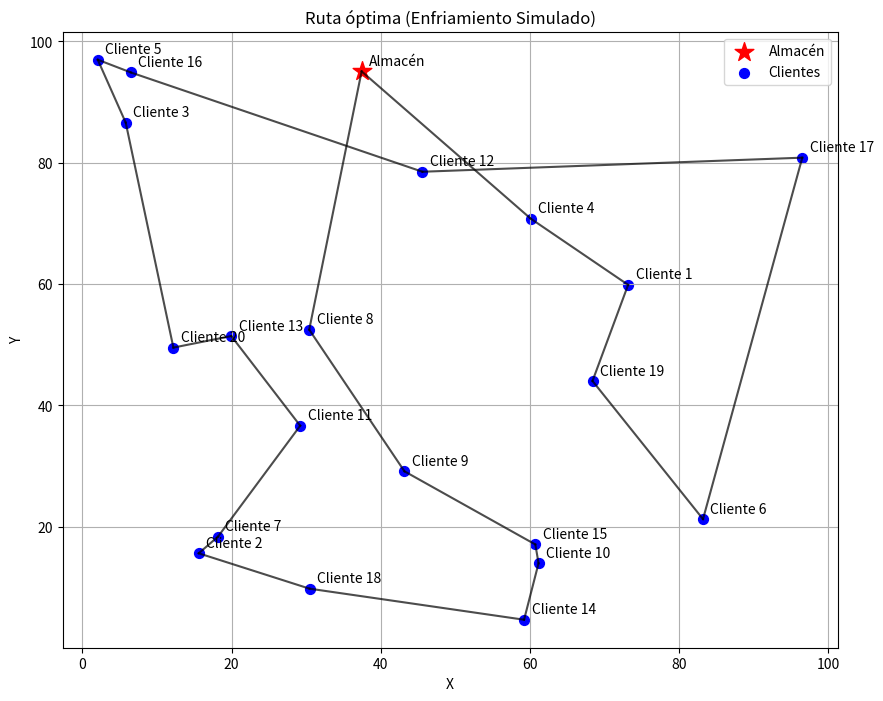
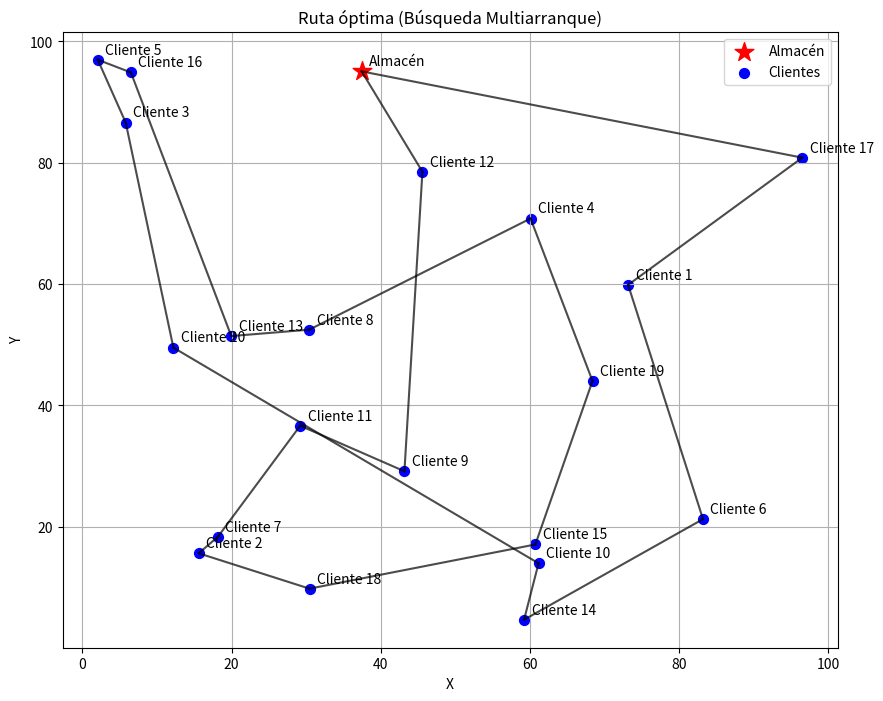
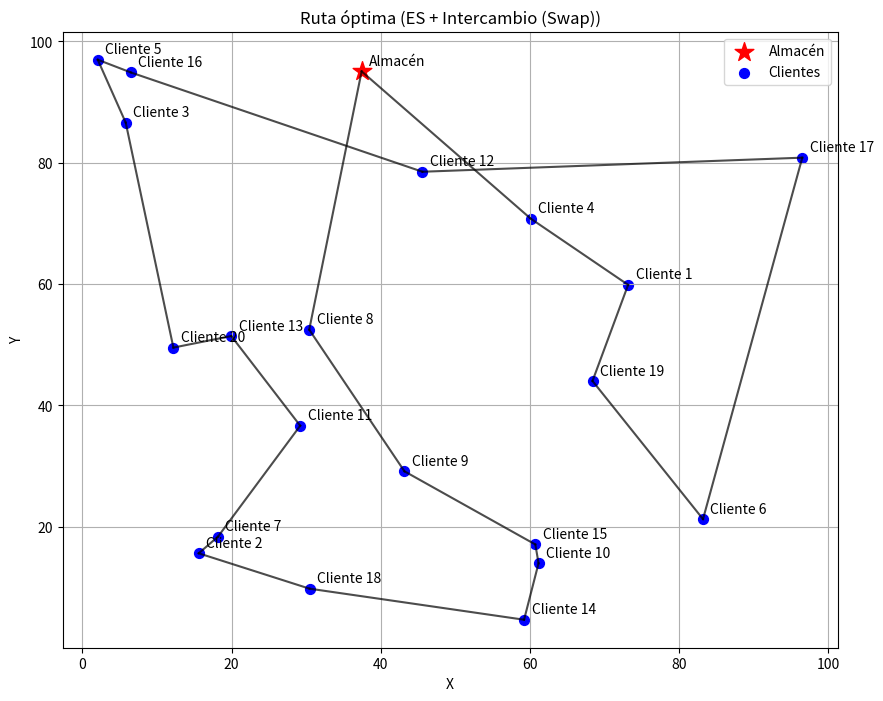
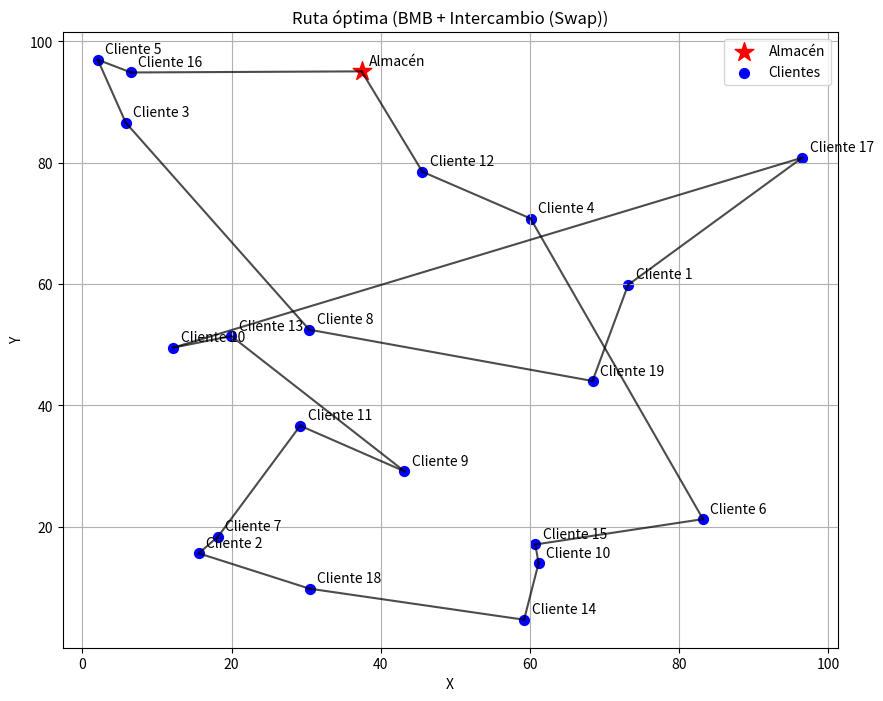
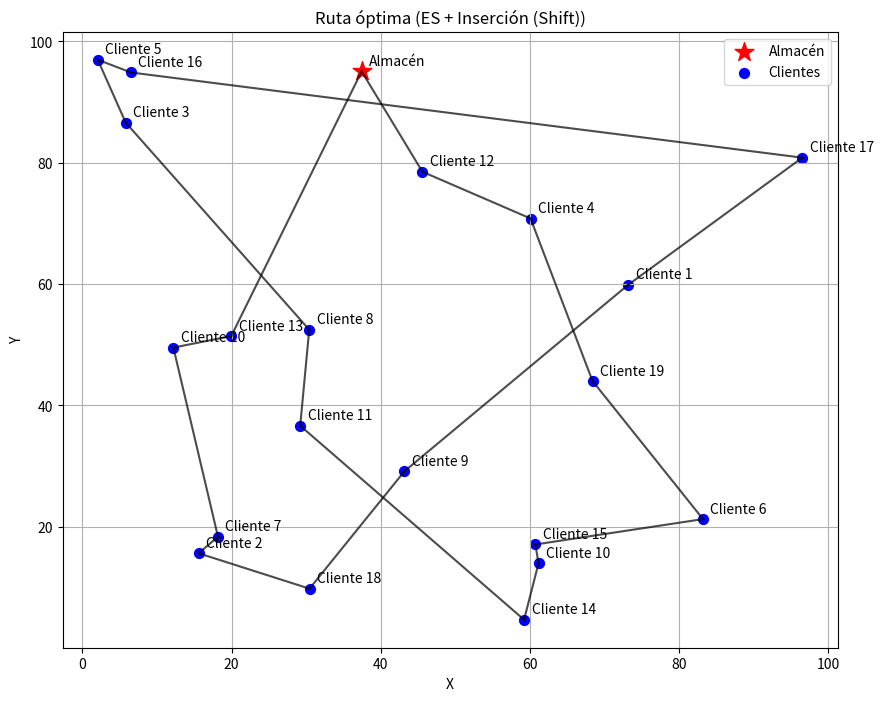
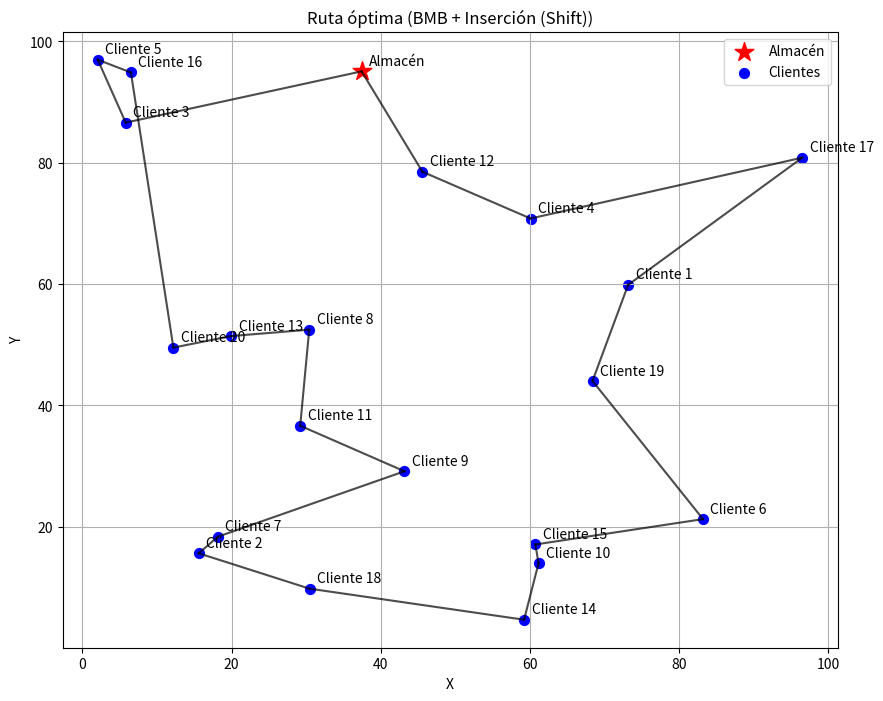

Write the Python code that produced these figures, in order.
"""
Memoria Final - Optimización de Rutas de Reparto con Búsquedas por Trayectorias
Implementación de Enfriamiento Simulado (ES) y Búsqueda Multiarranque Básica (BMB)
"""

import numpy as np
import matplotlib.pyplot as plt
import random
import time
import math
from typing import List, Tuple, Dict, Any, Callable

# ---------------------------------
# Definición del problema de rutas
# ---------------------------------

class ProblemaRutasReparto:
    """Problema de optimización de rutas de reparto"""
    
    def __init__(self, num_clientes: int = 20, semilla: int = None):
        """
        Inicializar el problema de rutas de reparto
        
        Args:
            num_clientes: Número de clientes (puntos de entrega)
            semilla: Semilla para reproducibilidad
        """
        if semilla is not None:
            np.random.seed(semilla)
            random.seed(semilla)
            
        self.num_clientes = num_clientes
        # El punto 0 representa el almacén (origen y destino)
        self.num_puntos = num_clientes + 1
        
        # Generar coordenadas aleatorias para los puntos (almacén + clientes)
        self.coordenadas = np.random.rand(self.num_puntos, 2) * 100
        
        # Calculamos la matriz de distancias entre todos los puntos
        self.matriz_distancias = np.zeros((self.num_puntos, self.num_puntos))
        for i in range(self.num_puntos):
            for j in range(self.num_puntos):
                if i != j:
                    self.matriz_distancias[i, j] = self._calcular_distancia(i, j)
    
    def _calcular_distancia(self, punto1: int, punto2: int) -> float:
        """Calcular distancia euclidiana entre dos puntos"""
        return np.sqrt(np.sum((self.coordenadas[punto1] - self.coordenadas[punto2]) ** 2))
    
    def evaluar_ruta(self, ruta: List[int]) -> float:
        """
        Evaluar la distancia total de una ruta
        
        Args:
            ruta: Lista de índices de clientes (sin incluir el almacén)
            
        Returns:
            Distancia total de la ruta completa (incluyendo retorno al almacén)
        """
        # Convertir la ruta a una ruta completa que incluye el almacén al inicio y al final
        ruta_completa = [0] + ruta + [0]
        
        distancia_total = 0
        for i in range(len(ruta_completa) - 1):
            distancia_total += self.matriz_distancias[ruta_completa[i], ruta_completa[i + 1]]
        
        return distancia_total
    
    def generar_solucion_aleatoria(self) -> List[int]:
        """Generar una solución aleatoria (permutación de clientes)"""
        # Los clientes están enumerados del 1 al num_clientes
        solucion = list(range(1, self.num_puntos))
        random.shuffle(solucion)
        return solucion
    
    def graficar_ruta(self, ruta: List[int], titulo: str = "Ruta óptima"):
        """Visualizar una ruta en un plano 2D"""
        # Convertir la ruta a una ruta completa que incluye el almacén al inicio y al final
        ruta_completa = [0] + ruta + [0]
        
        plt.figure(figsize=(10, 8))
        
        # Dibujar los puntos
        plt.scatter(self.coordenadas[0, 0], self.coordenadas[0, 1], 
                   c='red', s=200, marker='*', label='Almacén')
        plt.scatter(self.coordenadas[1:, 0], self.coordenadas[1:, 1], 
                   c='blue', s=50, label='Clientes')
        
        # Dibujar las rutas
        for i in range(len(ruta_completa) - 1):
            plt.plot([self.coordenadas[ruta_completa[i], 0], self.coordenadas[ruta_completa[i + 1], 0]],
                    [self.coordenadas[ruta_completa[i], 1], self.coordenadas[ruta_completa[i + 1], 1]],
                    'k-', alpha=0.7)
            
        # Añadir etiquetas a los puntos
        for i in range(self.num_puntos):
            etiqueta = "Almacén" if i == 0 else f"Cliente {i}"
            plt.annotate(etiqueta, (self.coordenadas[i, 0] + 1, self.coordenadas[i, 1] + 1))
            
        plt.title(titulo)
        plt.xlabel("X")
        plt.ylabel("Y")
        plt.grid(True)
        plt.legend()
          # Guardar el gráfico
        filename = f"{titulo.lower().replace(' ', '_').replace('(', '').replace(')', '')}.png"
        plt.savefig(filename, dpi=300, bbox_inches='tight')
        plt.close()
        print(f"    ✅ Gráfico guardado: {filename}")

# -----------------------------------
# Operadores para generar vecindarios
# -----------------------------------

def operador_intercambio(ruta: List[int]) -> List[int]:
    """
    Operador de intercambio (swap): intercambia dos clientes aleatorios
    
    Args:
        ruta: Ruta actual
        
    Returns:
        Nueva ruta con dos posiciones intercambiadas
    """
    nueva_ruta = ruta.copy()
    i, j = random.sample(range(len(ruta)), 2)
    nueva_ruta[i], nueva_ruta[j] = nueva_ruta[j], nueva_ruta[i]
    return nueva_ruta

def operador_insercion(ruta: List[int]) -> List[int]:
    """
    Operador de inserción (shift): mueve un cliente a otra posición
    
    Args:
        ruta: Ruta actual
        
    Returns:
        Nueva ruta con un cliente movido
    """
    nueva_ruta = ruta.copy()
    i, j = random.sample(range(len(ruta)), 2)
    
    cliente = nueva_ruta.pop(i)
    nueva_ruta.insert(j, cliente)
    
    return nueva_ruta

# ---------------------------------
# Algoritmos de optimización
# ---------------------------------

def enfriamiento_simulado(
    problema: ProblemaRutasReparto,
    solucion_inicial: List[int] = None,
    ratio_t0: float = 0.3,
    tf: float = 0.001,
    max_evaluaciones: int = 100000,
    max_vecinos: int = None,
    ratio_max_exitos: float = 0.1,
    operador_vecindario: Callable = operador_intercambio
) -> Dict[str, Any]:
    """
    Algoritmo de Enfriamiento Simulado para optimización de rutas
    
    Args:
        problema: Instancia del problema
        solucion_inicial: Solución inicial (si es None, se genera aleatoriamente)
        ratio_t0: Porcentaje de empeoramiento para calcular T0
        tf: Temperatura final
        max_evaluaciones: Número máximo de evaluaciones
        max_vecinos: Máximo de vecinos por temperatura (si es None, se usa 10*n)
        ratio_max_exitos: Ratio máximo de éxitos por temperatura
        operador_vecindario: Función para generar vecinos
        
    Returns:
        Diccionario con resultados del algoritmo
    """
    # Inicialización
    if solucion_inicial is None:
        solucion_actual = problema.generar_solucion_aleatoria()
    else:
        solucion_actual = solucion_inicial.copy()
    
    coste_actual = problema.evaluar_ruta(solucion_actual)
    mejor_solucion = solucion_actual.copy()
    mejor_coste = coste_actual
    
    if max_vecinos is None:
        max_vecinos = 10 * len(solucion_actual)
    
    max_exitos = int(max_vecinos * ratio_max_exitos)
    
    # Calcular temperatura inicial T0 para aceptar soluciones un 30% peores
    # Usando la fórmula: exp(-delta/T0) = 0.5, donde delta = ratio_t0 * coste_inicial
    delta = coste_actual * ratio_t0
    t0 = -delta / math.log(0.5)
    
    # Esquema de enfriamiento de Cauchy modificado
    # Tk+1 = Tk / (1 + β*Tk), con β = (T0 - Tf) / (M*T0*Tf)
    m = max_evaluaciones // max_vecinos  # Número aproximado de temperaturas
    beta = (t0 - tf) / (m * t0 * tf)
    
    # Variables para seguimiento
    temperatura_actual = t0
    evaluaciones = 0
    historial = []
    
    print(f"Iniciando Enfriamiento Simulado:")
    print(f"  - Temperatura inicial: {t0:.2f}")
    print(f"  - Coste inicial: {coste_actual:.2f}")
    
    while evaluaciones < max_evaluaciones and temperatura_actual > tf:
        exitos = 0
        evaluaciones_locales = 0
        
        # Para cada nivel de temperatura, explorar el vecindario
        while exitos < max_exitos and evaluaciones_locales < max_vecinos:
            # Generar vecino
            vecino = operador_vecindario(solucion_actual)
            coste_vecino = problema.evaluar_ruta(vecino)
            evaluaciones += 1
            evaluaciones_locales += 1
            
            # Calcular delta y decidir si aceptar
            delta = coste_vecino - coste_actual
            
            if delta < 0 or random.random() < math.exp(-delta / temperatura_actual):
                solucion_actual = vecino
                coste_actual = coste_vecino
                exitos += 1
                
                # Actualizar mejor solución si corresponde
                if coste_actual < mejor_coste:
                    mejor_solucion = solucion_actual.copy()
                    mejor_coste = coste_actual
            
            # Registrar progreso
            if evaluaciones % 5000 == 0:
                historial.append((evaluaciones, mejor_coste))
                print(f"  Evaluaciones: {evaluaciones}, Mejor coste: {mejor_coste:.2f}, Temperatura: {temperatura_actual:.4f}")
        
        # Si no hay éxitos en esta temperatura, terminar
        if exitos == 0:
            print(f"  Sin éxitos en temperatura {temperatura_actual:.4f}. Terminando.")
            break
        
        # Enfriar temperatura usando esquema de Cauchy modificado
        temperatura_actual = temperatura_actual / (1 + beta * temperatura_actual)
    
    print(f"Enfriamiento Simulado finalizado:")
    print(f"  - Evaluaciones totales: {evaluaciones}")
    print(f"  - Mejor coste: {mejor_coste:.2f}")
    
    return {
        "mejor_solucion": mejor_solucion,
        "mejor_coste": mejor_coste,
        "evaluaciones": evaluaciones,
        "historial": historial,
        "temperatura_final": temperatura_actual
    }

def busqueda_local_basica(
    problema: ProblemaRutasReparto,
    solucion_inicial: List[int],
    max_evaluaciones: int = 10000,
    operador_vecindario: Callable = operador_intercambio
) -> Dict[str, Any]:
    """
    Algoritmo de Búsqueda Local básica
    
    Args:
        problema: Instancia del problema
        solucion_inicial: Solución inicial
        max_evaluaciones: Número máximo de evaluaciones
        operador_vecindario: Función para generar vecinos
        
    Returns:
        Diccionario con resultados del algoritmo
    """
    solucion_actual = solucion_inicial.copy()
    coste_actual = problema.evaluar_ruta(solucion_actual)
    mejor_solucion = solucion_actual.copy()
    mejor_coste = coste_actual
    
    evaluaciones = 0
    mejoro = True
    
    while mejoro and evaluaciones < max_evaluaciones:
        mejoro = False
        
        # Explorar vecindario hasta encontrar mejora
        for _ in range(len(solucion_actual) * 2):  # Número arbitrario de intentos
            if evaluaciones >= max_evaluaciones:
                break
                
            vecino = operador_vecindario(solucion_actual)
            coste_vecino = problema.evaluar_ruta(vecino)
            evaluaciones += 1
            
            # Si hay mejora, actualizar solución
            if coste_vecino < coste_actual:
                solucion_actual = vecino
                coste_actual = coste_vecino
                mejoro = True
                
                # Actualizar mejor solución
                if coste_actual < mejor_coste:
                    mejor_solucion = solucion_actual.copy()
                    mejor_coste = coste_actual
                break
    
    return {
        "mejor_solucion": mejor_solucion,
        "mejor_coste": mejor_coste,
        "evaluaciones": evaluaciones
    }

def busqueda_multiarranque_basica(
    problema: ProblemaRutasReparto,
    num_arranques: int = 10,
    max_evaluaciones_por_arranque: int = 10000,
    operador_vecindario: Callable = operador_intercambio
) -> Dict[str, Any]:
    """
    Búsqueda Multiarranque Básica
    
    Args:
        problema: Instancia del problema
        num_arranques: Número de soluciones iniciales
        max_evaluaciones_por_arranque: Número máximo de evaluaciones por arranque
        operador_vecindario: Función para generar vecinos
        
    Returns:
        Diccionario con resultados del algoritmo
    """
    mejor_solucion_global = None
    mejor_coste_global = float('inf')
    evaluaciones_totales = 0
    resultados_arranques = []
    
    print(f"Iniciando Búsqueda Multiarranque Básica con {num_arranques} arranques:")
    
    # Generar y optimizar múltiples soluciones iniciales
    for i in range(num_arranques):
        solucion_inicial = problema.generar_solucion_aleatoria()
        coste_inicial = problema.evaluar_ruta(solucion_inicial)
        
        resultado = busqueda_local_basica(
            problema=problema,
            solucion_inicial=solucion_inicial,
            max_evaluaciones=max_evaluaciones_por_arranque,
            operador_vecindario=operador_vecindario
        )
        
        resultados_arranques.append({
            "arranque_num": i + 1,
            "solucion_inicial": solucion_inicial,
            "coste_inicial": coste_inicial,
            "mejor_solucion": resultado["mejor_solucion"],
            "mejor_coste": resultado["mejor_coste"],
            "evaluaciones": resultado["evaluaciones"]
        })
        
        evaluaciones_totales += resultado["evaluaciones"]
        
        # Actualizar mejor solución global
        if resultado["mejor_coste"] < mejor_coste_global:
            mejor_solucion_global = resultado["mejor_solucion"].copy()
            mejor_coste_global = resultado["mejor_coste"]
        
        print(f"  Arranque {i+1}: Inicial={coste_inicial:.2f}, Final={resultado['mejor_coste']:.2f}, Eval={resultado['evaluaciones']}")
    
    print(f"Búsqueda Multiarranque finalizada:")
    print(f"  - Evaluaciones totales: {evaluaciones_totales}")
    print(f"  - Mejor coste global: {mejor_coste_global:.2f}")
    
    return {
        "mejor_solucion": mejor_solucion_global,
        "mejor_coste": mejor_coste_global,
        "evaluaciones_totales": evaluaciones_totales,
        "resultados_arranques": resultados_arranques
    }

# ---------------------------------
# Comparación experimental
# ---------------------------------

def comparar_algoritmos(problema: ProblemaRutasReparto, num_clientes: int = 20, semilla: int = 42) -> None:
    """
    Comparar los algoritmos ES y BMB en el problema de rutas
    
    Args:
        problema: Instancia del problema
        num_clientes: Número de clientes
        semilla: Semilla para reproducibilidad
    """
    # Configuramos semillas para reproducibilidad
    np.random.seed(semilla)
    random.seed(semilla)
    
    print("="*60)
    print("COMPARACIÓN DE ALGORITMOS DE OPTIMIZACIÓN DE RUTAS")
    print("="*60)
    
    # Ejecutamos Enfriamiento Simulado
    print("\n1. ENFRIAMIENTO SIMULADO (ES)")
    print("-" * 40)
    inicio = time.time()
    resultado_es = enfriamiento_simulado(problema)
    tiempo_es = time.time() - inicio
    
    # Ejecutamos Búsqueda Multiarranque Básica
    print("\n2. BÚSQUEDA MULTIARRANQUE BÁSICA (BMB)")
    print("-" * 40)
    inicio = time.time()
    resultado_bmb = busqueda_multiarranque_basica(problema)
    tiempo_bmb = time.time() - inicio
    
    # Mostramos resultados comparativos
    print("\n3. RESULTADOS COMPARATIVOS")
    print("-" * 40)
    
    print(f"\nEnfriamiento Simulado (ES):")
    print(f"  - Distancia total: {resultado_es['mejor_coste']:.2f}")
    print(f"  - Evaluaciones: {resultado_es['evaluaciones']}")
    print(f"  - Tiempo de ejecución: {tiempo_es:.2f} segundos")
    
    print(f"\nBúsqueda Multiarranque Básica (BMB):")
    print(f"  - Distancia total: {resultado_bmb['mejor_coste']:.2f}")
    print(f"  - Evaluaciones: {resultado_bmb['evaluaciones_totales']}")
    print(f"  - Tiempo de ejecución: {tiempo_bmb:.2f} segundos")
    
    # Determinar ganador
    if resultado_es['mejor_coste'] < resultado_bmb['mejor_coste']:
        ganador = "Enfriamiento Simulado"
        diferencia = resultado_bmb['mejor_coste'] - resultado_es['mejor_coste']
    else:
        ganador = "Búsqueda Multiarranque Básica"
        diferencia = resultado_es['mejor_coste'] - resultado_bmb['mejor_coste']
    
    print(f"\n🏆 GANADOR: {ganador}")
    print(f"   Diferencia: {diferencia:.2f} unidades de distancia")
    
    # Visualizamos las rutas
    print("\n4. VISUALIZACIÓN DE RESULTADOS")
    print("-" * 40)
    problema.graficar_ruta(resultado_es["mejor_solucion"], "Ruta óptima (Enfriamiento Simulado)")
    problema.graficar_ruta(resultado_bmb["mejor_solucion"], "Ruta óptima (Búsqueda Multiarranque)")
    
    # Gráfico de convergencia para ES
    if resultado_es["historial"]:
        plt.figure(figsize=(12, 6))
        
        # Subplot 1: Convergencia ES
        plt.subplot(1, 2, 1)
        evaluaciones, costes = zip(*resultado_es["historial"])
        plt.plot(evaluaciones, costes, 'b-', linewidth=2)
        plt.xlabel("Evaluaciones")
        plt.ylabel("Distancia total")
        plt.title("Convergencia del Enfriamiento Simulado")
        plt.grid(True)
          # Subplot 2: Comparativa BMB
        plt.subplot(1, 2, 2)
        arranques = [r["arranque_num"] for r in resultado_bmb["resultados_arranques"]]
        costes_iniciales = [r["coste_inicial"] for r in resultado_bmb["resultados_arranques"]]
        costes_finales = [r["mejor_coste"] for r in resultado_bmb["resultados_arranques"]]
        
        x = np.arange(len(arranques))
        width = 0.35
        
        plt.bar(x - width/2, costes_iniciales, width, alpha=0.7, color='lightblue', label='Coste inicial')
        plt.bar(x + width/2, costes_finales, width, alpha=0.7, color='darkblue', label='Coste final')
        plt.xlabel("Número de arranque")
        plt.ylabel("Distancia total")
        plt.title("Comparativa de arranques en BMB")
        plt.xticks(x, arranques)
        plt.legend()
        plt.grid(True, alpha=0.3)
        
        plt.tight_layout()
        plt.savefig("convergencia_algoritmos.png", dpi=300, bbox_inches='tight')
        plt.close()
        print(f"    ✅ Gráfico de convergencia guardado: convergencia_algoritmos.png")
    
    print(f"\n✅ Gráficos guardados exitosamente")
    print("="*60)

# ---------------------------------
# Análisis de operadores de vecindario
# ---------------------------------

def comparar_operadores(problema: ProblemaRutasReparto, semilla: int = 42) -> None:
    """
    Comparar el rendimiento de los diferentes operadores de vecindario
    """
    print("\n5. ANÁLISIS DE OPERADORES DE VECINDARIO")
    print("-" * 40)
    
    operadores = {
        "Intercambio (Swap)": operador_intercambio,
        "Inserción (Shift)": operador_insercion
    }
    
    resultados_operadores = {}
    
    for nombre, operador in operadores.items():
        print(f"\nProbando operador: {nombre}")
        
        # Probar con ES
        np.random.seed(semilla)
        random.seed(semilla)
        resultado_es = enfriamiento_simulado(problema, operador_vecindario=operador, max_evaluaciones=50000)
        
        # Probar con BMB
        np.random.seed(semilla)
        random.seed(semilla)
        resultado_bmb = busqueda_multiarranque_basica(problema, operador_vecindario=operador, num_arranques=5)
        
        resultados_operadores[nombre] = {
            "es": resultado_es,
            "bmb": resultado_bmb
        }
        
        print(f"  ES: {resultado_es['mejor_coste']:.2f}")
        print(f"  BMB: {resultado_bmb['mejor_coste']:.2f}")
        
        # Visualizar mejores rutas por operador
        problema.graficar_ruta(resultado_es["mejor_solucion"], f"Ruta óptima (ES + {nombre})")
        problema.graficar_ruta(resultado_bmb["mejor_solucion"], f"Ruta óptima (BMB + {nombre})")
    
    return resultados_operadores

# ---------------------------------
# Programa principal
# ---------------------------------

def main():
    """Función principal para ejecutar todos los experimentos"""
    # Configuración del problema
    num_clientes = 20
    semilla = 42
    
    print("MEMORIA FINAL - OPTIMIZACIÓN DE RUTAS DE REPARTO")
    print("Implementación de ES y BMB con operadores de vecindario")
    print("="*60)
    
    # Crear instancia del problema
    problema = ProblemaRutasReparto(num_clientes=num_clientes, semilla=semilla)
    
    print(f"Problema creado:")
    print(f"  - Número de clientes: {num_clientes}")
    print(f"  - Semilla: {semilla}")
    print(f"  - Coordenadas del almacén: ({problema.coordenadas[0, 0]:.2f}, {problema.coordenadas[0, 1]:.2f})")
    
    # Comparar algoritmos principales
    comparar_algoritmos(problema, num_clientes, semilla)
    
    # Comparar operadores de vecindario
    comparar_operadores(problema, semilla)
    
    print("\n🎉 Todos los experimentos completados exitosamente!")
    print("Revisa los archivos .png generados para ver las visualizaciones.")

if __name__ == "__main__":
    main()
